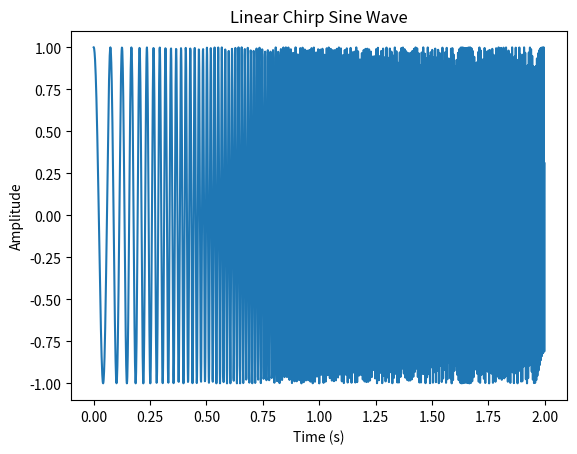

Write the Python code that produced this figure.
import numpy as np
from scipy.signal import chirp
import matplotlib.pyplot as plt

# Parameters
T = 2.0             # Total time in seconds
fs = 1000           # Sampling frequency (Hz)
f0 = 10             # Start frequency (Hz)
f1 = 200            # End frequency (Hz)
t = np.linspace(0, T, int(T * fs), endpoint=False)

# Generate linear chirp
# method options: 'linear', 'quadratic', 'logarithmic'
y = chirp(t, f0=f0, t1=T, f1=f1, method='linear')

# Plot
plt.plot(t, y)
plt.title("Linear Chirp Sine Wave")
plt.xlabel("Time (s)")
plt.ylabel("Amplitude")
plt.show()
